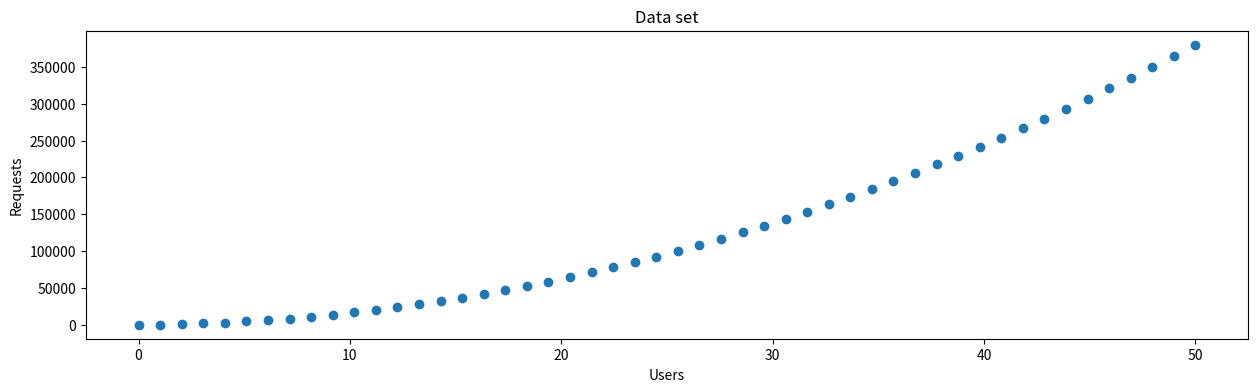

Here is the Python script that generated this plot:
import operator
import math
import random
import numpy  as np
from matplotlib import pyplot

## X
x = np.linspace(0, 50).tolist()

## Function
func = lambda x: 50*((x*2)+(x*3)+(x*(x-1)*3))

## Y
y = np.empty(len(x))
for i in range(len(x)): y[i] = func(y[i])

## Create Graph
fig, ax = pyplot.subplots(figsize=(15,4))
ax.scatter(x, y)

## Set Labels
ax.set_xlabel('Users')
ax.set_ylabel('Requests')
ax.set_title('Data set')

pyplot.show()
